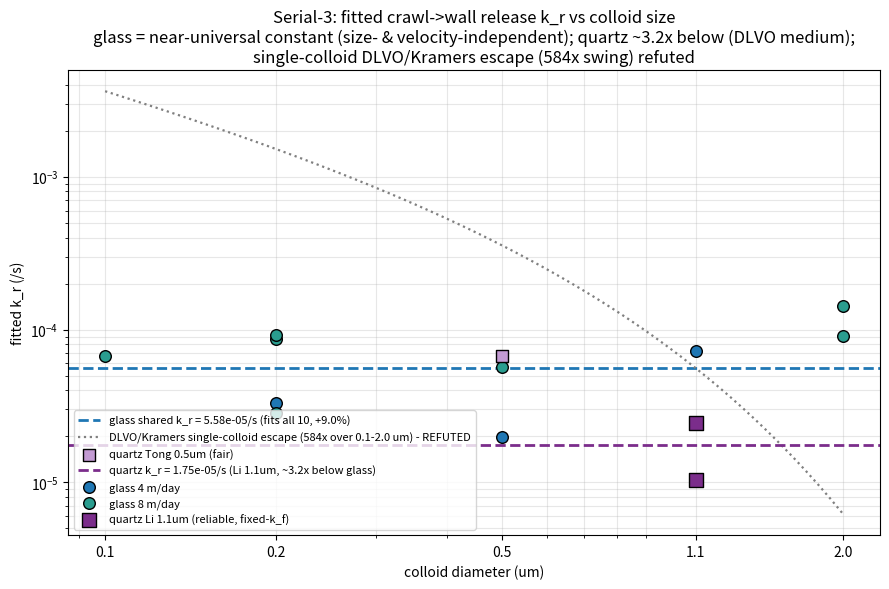

This chart was generated by the following Python code: (Note: this script raises an exception after producing the figure.)
"""
dlvo_kramers_size.py -- REAL DLVO/Kramers prediction of the crawl->wall release k_r vs colloid size,
and the k_r-vs-size figure (serial3_kr_vs_size.png).

Point of the figure: the fitted k_r (crawl->wall release / reentrainment) is size- and velocity-
INDEPENDENT for glass (one shared constant fits all 10 size x velocity columns at +9% cost), and a
per-medium constant for quartz (~3x below glass). Traditional single-colloid escape from the DLVO
secondary minimum (Kramers) predicts a STEEP size dependence and a hugely different magnitude -- both
refuted here. This script computes that real DLVO/Kramers prediction from first principles and overlays
it on the fitted values.

DLVO (sphere-plate; grain >> colloid), 20 mM glass, from archive/dlvo_usec.py; zeta from Johnson 2018
Table SI-1:
  van der Waals (Gregory-retarded):  U_vdw(h) = -(A*a)/(6h) * 1/(1 + 14h/lam)
  electrostatic (LSA, const. pot.):  U_edl(h) = 64*pi*eps0*epsr*a*(kT/(z e))^2 * G1*G2 * exp(-kappa h)
                                     with Gi = tanh(z e zeta_i / (4 kT))
  Debye parameter:                   kappa = sqrt(2 NA e^2 I / (eps0 epsr kT)) ;  Debye length = 1/kappa
  secondary-minimum depth:           |U_sec| = -min_h [ U_vdw + U_edl ]  over h > 8 nm
Because both terms scale linearly with colloid radius a, |U_sec| is proportional to a (colloid size).

KRAMERS escape rate (overdamped; well width ~ Debye length):
  D(a) = kT / (6 pi mu a)                         (Stokes-Einstein; ~1/a)
  k_r(a) = (D / kappa^-2) * exp(-|U_sec|/kT)      (absolute)
The plotted curve is ANCHORED to the glass shared constant (5.58e-5 /s) at 1.1 um so its SIZE SLOPE is
comparable to the data; the absolute single-colloid rate is ~2.1e8x higher (a second refutation).

RESULT: |U_sec| runs 0.18 -> 3.55 kT over 0.1-2.0 um (1.95 kT at 1.1 um, secondary min at h~18.5 nm);
the anchored curve has a 584x size swing -- vs the flat, size-independent fitted k_r.

Data plotted (fitted values; provenance in comments below):
  glass per-column free-k_r  <- serial3_size_fit.py  (RS = clean-bed r_s per size; k_r free per column)
  glass shared k_r = 5.58e-5/s (fits all 10, +9.0%)  <- serial3_size_fit.py joint fit
  quartz k_r (FIXED-k_f)  <- serial3_quartz_check.py with k_f pinned at anchor r_s

Usage:  python3 dlvo_kramers_size.py        # prints |U_sec|(a), k_r(a); writes serial3_kr_vs_size.png
"""
import numpy as np, matplotlib
matplotlib.use("Agg")
import matplotlib.pyplot as plt

# ---------------- DLVO constants & 20 mM glass parameters (archive/dlvo_usec.py) ----------------
e = 1.602e-19; kB = 1.381e-23; T = 293.2; kT = kB * T
eps0 = 8.854e-12; epsr = 80.0; NA = 6.022e23; z = 1.0; mu = 1.0e-3      # water viscosity, Pa s
A = 7.17e-21                          # Hamaker A132, glass (J)
lam = 100e-9                          # vdW retardation length (m)
I = 20.0                              # ionic strength (mol/m^3 = 20 mM)
zeta_col = -0.050                     # CML colloid zeta (V), Johnson 2018
zeta_glass = -0.051                   # glass collector zeta (V), Johnson 2018
kappa = np.sqrt(2 * NA * e**2 * I / (eps0 * epsr * kT)); kinv = 1.0 / kappa   # Debye length
_h = np.linspace(2e-9, 120e-9, 60000)


def usec_kT(a):
    """Secondary-minimum depth |U_sec|/kT for a colloid of radius a (m) against a flat grain, 20 mM glass."""
    U = ((-A * a / (6 * _h)) / (1 + 14 * _h / lam)
         + 64 * np.pi * eps0 * epsr * a * (kT / (z * e))**2
         * np.tanh(z * e * zeta_col / (4 * kT)) * np.tanh(z * e * zeta_glass / (4 * kT))
         * np.exp(-kappa * _h)) / kT
    m = _h > 8e-9
    i = np.where(m)[0][0] + np.argmin(U[m])
    return max(-U[i], 0.0)


def D(a):        return kT / (6 * np.pi * mu * a)                 # Stokes-Einstein diffusivity
def kr_abs(a):   return (D(a) / kinv**2) * np.exp(-usec_kT(a))    # absolute Kramers escape rate (/s)

A_REF = 0.55e-6                        # 1.1 um diameter -> radius, the anchor size
KR_GLASS = 5.58e-5                     # glass shared constant (/s), serial3_size_fit.py
KR_QUARTZ = 1.75e-5                    # quartz mean (Li 1.1 um, FIXED-k_f), serial3_quartz_check.py
_kref = kr_abs(A_REF)
def kr_anchored(a): return KR_GLASS * kr_abs(a) / _kref           # curve anchored to glass const at 1.1 um

# ---------------- fitted k_r data (for the scatter) ----------------
# glass per-column free-k_r (diameter um, velocity m/day, k_r /s) -- serial3_size_fit.py
GLASS = [(0.1, 8, 6.67e-5), (0.2, 4, 3.30e-5), (0.2, 8, 2.84e-5), (0.2, 8, 8.71e-5),
         (0.2, 8, 9.23e-5), (0.5, 4, 1.98e-5), (0.5, 8, 5.68e-5), (1.1, 4, 7.19e-5),
         (2.0, 8, 9.08e-5), (2.0, 8, 1.43e-4)]
# quartz FIXED-k_f cross-check (diameter um, k_r /s) -- serial3_quartz_check.py, k_f pinned
QZ_LI = [(1.1, 1.03e-5), (1.1, 2.46e-5)]        # reliable
QZ_TONG_B = (0.5, 6.74e-5)                       # fair


def main():
    print(f"Debye length = {kinv*1e9:.2f} nm   |U_sec|(1.1um)/kT = {usec_kT(A_REF):.3f}")
    print(f"absolute kr(1.1um) = {kr_abs(A_REF):.2e}/s  (obs {KR_GLASS:.2e}/s -> ~{kr_abs(A_REF)/KR_GLASS:.1e}x too high)")
    print(f"{'diam_um':>8}{'|Usec|/kT':>11}{'kr_abs/s':>12}{'kr_anchored/s':>15}")
    for d in [0.1, 0.2, 0.5, 1.1, 2.0]:
        a = d / 2 * 1e-6
        print(f"{d:>8}{usec_kT(a):>11.3f}{kr_abs(a):>12.2e}{kr_anchored(a):>15.2e}")
    swing = kr_abs(0.05e-6) / kr_abs(1.0e-6)
    print(f"size swing 0.1->2.0 um (anchored) = {swing:.0f}x ;  quartz {KR_GLASS/KR_QUARTZ:.1f}x below glass")

    # ---------------- figure ----------------
    dg = np.logspace(np.log10(0.1), np.log10(2.0), 60)
    pred = np.array([kr_anchored(d / 2 * 1e-6) for d in dg])
    fig, ax = plt.subplots(figsize=(9, 6))
    for d, v, k in GLASS:
        ax.scatter(d, k, s=70, color="#1f77b4" if v == 4 else "#2a9d8f", edgecolor="k", zorder=5)
    ax.axhline(KR_GLASS, color="#1f77b4", lw=2, ls="--",
               label=f"glass shared k_r = {KR_GLASS:.2e}/s (fits all 10, +9.0%)")
    ax.plot(dg, pred, color="grey", lw=1.6, ls=":",
            label=f"DLVO/Kramers single-colloid escape ({swing:.0f}x over 0.1-2.0 um) - REFUTED")
    for d, k in QZ_LI:
        ax.scatter(d, k, s=90, marker="s", color="#7b2d8b", edgecolor="k", zorder=6)
    ax.scatter(*QZ_TONG_B, s=70, marker="s", color="#c39bd3", edgecolor="k", zorder=6,
               label="quartz Tong 0.5um (fair)")
    ax.axhline(KR_QUARTZ, color="#7b2d8b", lw=2, ls="--",
               label=f"quartz k_r = {KR_QUARTZ:.2e}/s (Li 1.1um, ~{KR_GLASS/KR_QUARTZ:.1f}x below glass)")
    ax.scatter([], [], s=70, color="#1f77b4", edgecolor="k", label="glass 4 m/day")
    ax.scatter([], [], s=70, color="#2a9d8f", edgecolor="k", label="glass 8 m/day")
    ax.scatter([], [], s=90, marker="s", color="#7b2d8b", edgecolor="k", label="quartz Li 1.1um (reliable, fixed-k_f)")
    ax.set_xscale("log"); ax.set_yscale("log")
    ax.set_xlabel("colloid diameter (um)"); ax.set_ylabel("fitted k_r (/s)")
    ax.set_xticks([0.1, 0.2, 0.5, 1.1, 2.0]); ax.set_xticklabels(["0.1", "0.2", "0.5", "1.1", "2.0"])
    ax.set_title("Serial-3: fitted crawl->wall release k_r vs colloid size\n"
                 "glass = near-universal constant (size- & velocity-independent); quartz ~3.2x below (DLVO medium);\n"
                 f"single-colloid DLVO/Kramers escape ({swing:.0f}x swing) refuted")
    ax.legend(fontsize=8, loc="lower left"); ax.grid(alpha=0.3, which="both")
    fig.tight_layout(); fig.savefig("artifacts/serial3_kr_vs_size.png", dpi=140)
    print("wrote serial3_kr_vs_size.png")


if __name__ == "__main__":
    main()
